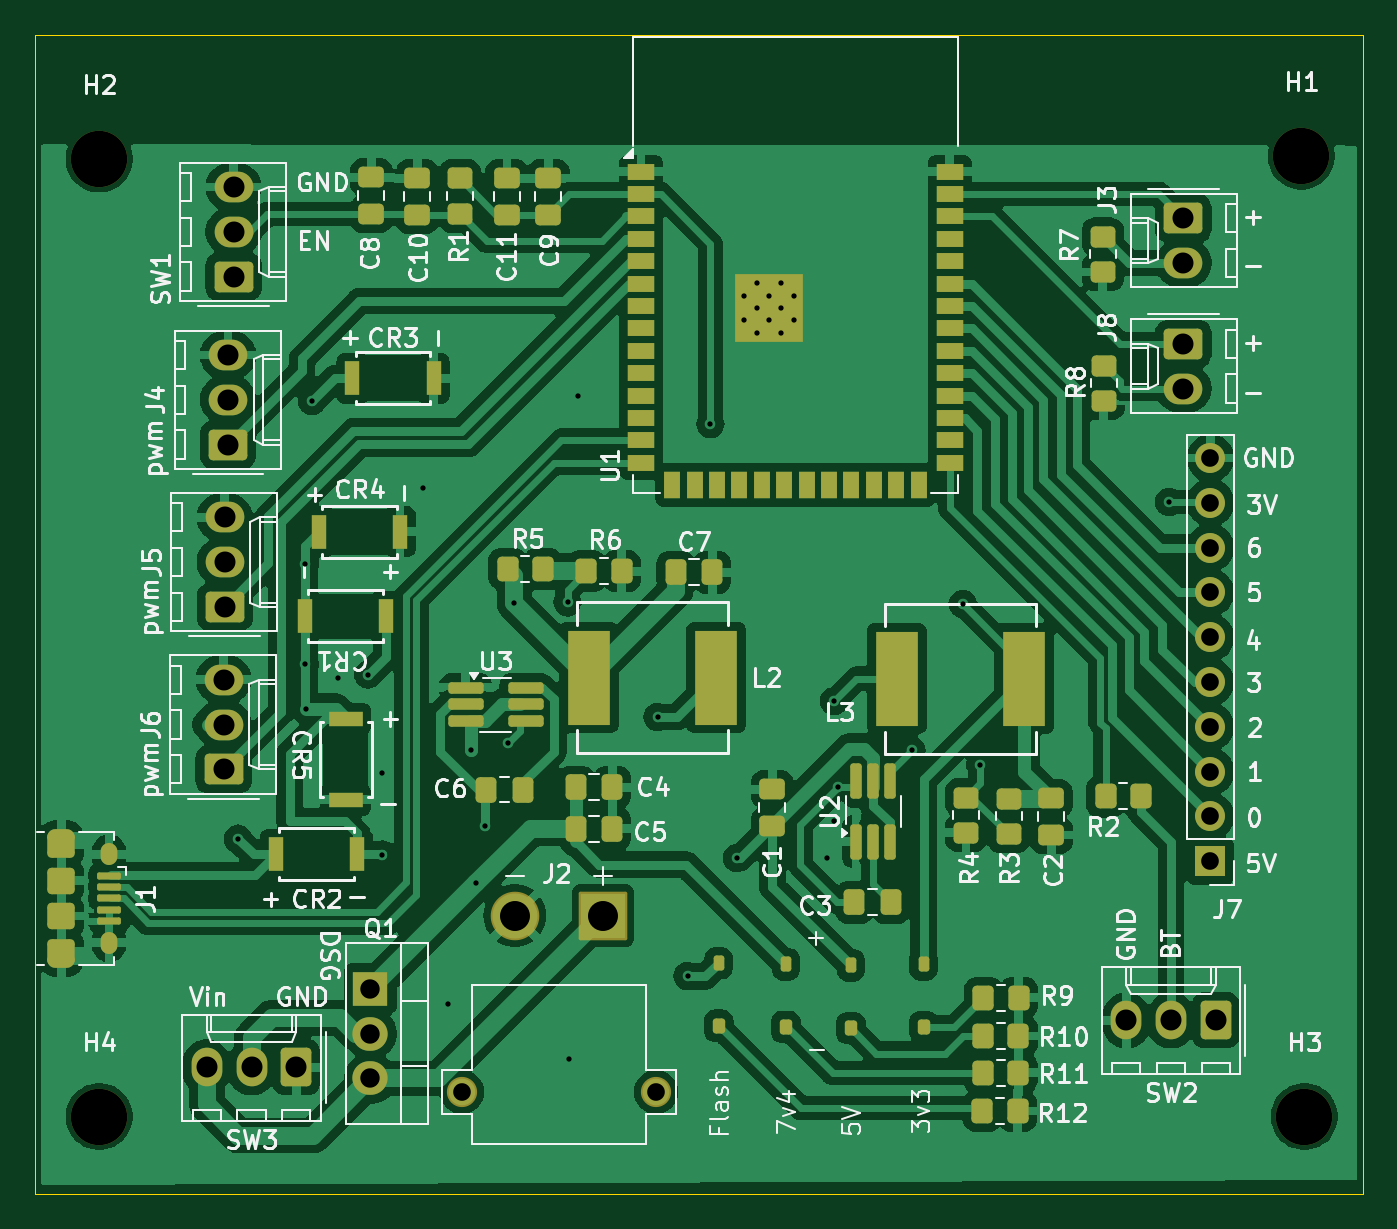
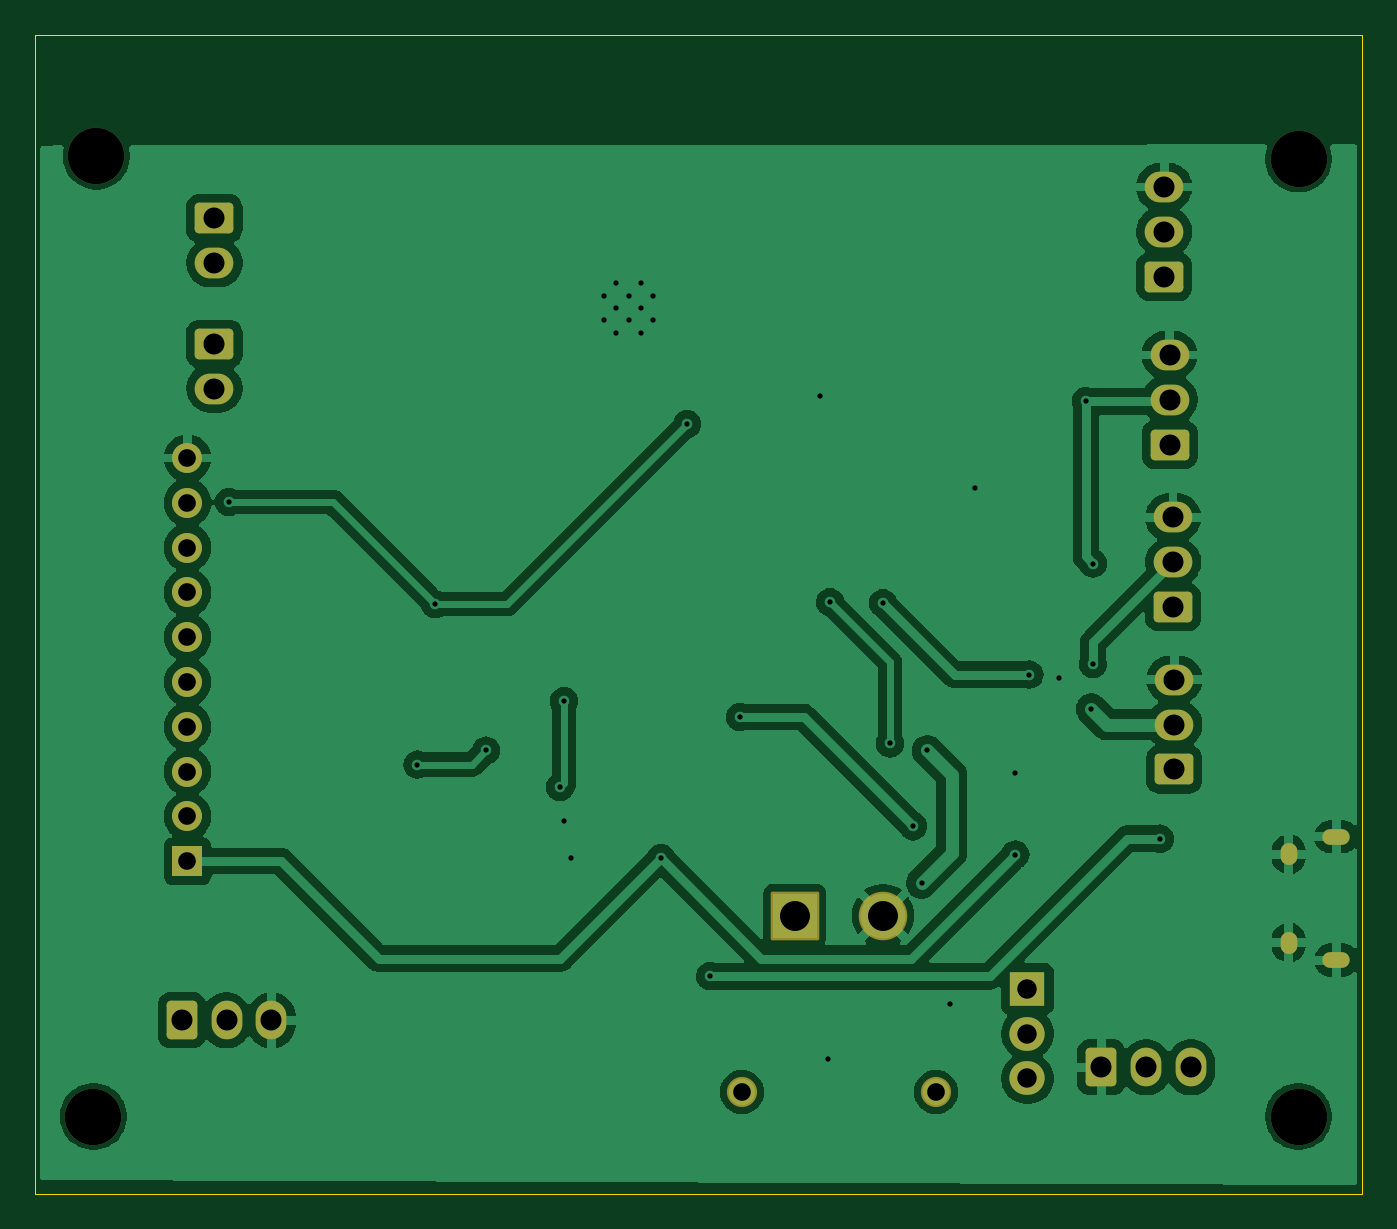
Circuit board: 10 layer files. Board 75.2 x 65.7 mm.
- bottom_copper: Group_29_Handheld-B_Cu.gbr (96766 bytes)
- bottom_mask: Group_29_Handheld-B_Mask.gbr (3070 bytes)
- bottom_silk: Group_29_Handheld-B_Silkscreen.gbr (497 bytes)
- outline: Group_29_Handheld-Edge_Cuts.gbr (654 bytes)
- top_copper: Group_29_Handheld-F_Cu.gbr (182175 bytes)
- top_mask: Group_29_Handheld-F_Mask.gbr (8518 bytes)
- paste: Group_29_Handheld-F_Paste.gbr (6524 bytes)
- top_silk: Group_29_Handheld-F_Silkscreen.gbr (102963 bytes)
- drill: Group_29_Handheld-NPTH.drl (404 bytes)
- drill: Group_29_Handheld-PTH.drl (2093 bytes)

=== bottom_copper: Group_29_Handheld-B_Cu.gbr (96766 bytes, source omitted) ===
=== bottom_mask: Group_29_Handheld-B_Mask.gbr (3070 bytes, source withheld) ===
=== bottom_silk: Group_29_Handheld-B_Silkscreen.gbr ===
G04 #@! TF.GenerationSoftware,KiCad,Pcbnew,8.0.8*
G04 #@! TF.CreationDate,2025-03-03T11:47:27-06:00*
G04 #@! TF.ProjectId,Group_29_Handheld,47726f75-705f-4323-995f-48616e646865,rev?*
G04 #@! TF.SameCoordinates,Original*
G04 #@! TF.FileFunction,Legend,Bot*
G04 #@! TF.FilePolarity,Positive*
%FSLAX46Y46*%
G04 Gerber Fmt 4.6, Leading zero omitted, Abs format (unit mm)*
G04 Created by KiCad (PCBNEW 8.0.8) date 2025-03-03 11:47:27*
%MOMM*%
%LPD*%
G01*
G04 APERTURE LIST*
G04 APERTURE END LIST*
M02*

=== outline: Group_29_Handheld-Edge_Cuts.gbr ===
G04 #@! TF.GenerationSoftware,KiCad,Pcbnew,8.0.8*
G04 #@! TF.CreationDate,2025-03-03T11:47:27-06:00*
G04 #@! TF.ProjectId,Group_29_Handheld,47726f75-705f-4323-995f-48616e646865,rev?*
G04 #@! TF.SameCoordinates,Original*
G04 #@! TF.FileFunction,Profile,NP*
%FSLAX46Y46*%
G04 Gerber Fmt 4.6, Leading zero omitted, Abs format (unit mm)*
G04 Created by KiCad (PCBNEW 8.0.8) date 2025-03-03 11:47:27*
%MOMM*%
%LPD*%
G01*
G04 APERTURE LIST*
G04 #@! TA.AperFunction,Profile*
%ADD10C,0.050000*%
G04 #@! TD*
G04 APERTURE END LIST*
D10*
X98425000Y-23143000D02*
X173672500Y-23143000D01*
X173672500Y-88836500D01*
X98425000Y-88836500D01*
X98425000Y-23143000D01*
M02*

=== top_copper: Group_29_Handheld-F_Cu.gbr (182175 bytes, source omitted) ===
=== top_mask: Group_29_Handheld-F_Mask.gbr (8518 bytes, source omitted) ===
=== paste: Group_29_Handheld-F_Paste.gbr ===
G04 #@! TF.GenerationSoftware,KiCad,Pcbnew,8.0.8*
G04 #@! TF.CreationDate,2025-03-03T11:47:27-06:00*
G04 #@! TF.ProjectId,Group_29_Handheld,47726f75-705f-4323-995f-48616e646865,rev?*
G04 #@! TF.SameCoordinates,Original*
G04 #@! TF.FileFunction,Paste,Top*
G04 #@! TF.FilePolarity,Positive*
%FSLAX46Y46*%
G04 Gerber Fmt 4.6, Leading zero omitted, Abs format (unit mm)*
G04 Created by KiCad (PCBNEW 8.0.8) date 2025-03-03 11:47:27*
%MOMM*%
%LPD*%
G01*
G04 APERTURE LIST*
G04 Aperture macros list*
%AMRoundRect*
0 Rectangle with rounded corners*
0 $1 Rounding radius*
0 $2 $3 $4 $5 $6 $7 $8 $9 X,Y pos of 4 corners*
0 Add a 4 corners polygon primitive as box body*
4,1,4,$2,$3,$4,$5,$6,$7,$8,$9,$2,$3,0*
0 Add four circle primitives for the rounded corners*
1,1,$1+$1,$2,$3*
1,1,$1+$1,$4,$5*
1,1,$1+$1,$6,$7*
1,1,$1+$1,$8,$9*
0 Add four rect primitives between the rounded corners*
20,1,$1+$1,$2,$3,$4,$5,0*
20,1,$1+$1,$4,$5,$6,$7,0*
20,1,$1+$1,$6,$7,$8,$9,0*
20,1,$1+$1,$8,$9,$2,$3,0*%
G04 Aperture macros list end*
%ADD10RoundRect,0.162500X0.162500X-0.837500X0.162500X0.837500X-0.162500X0.837500X-0.162500X-0.837500X0*%
%ADD11RoundRect,0.162500X-0.837500X-0.162500X0.837500X-0.162500X0.837500X0.162500X-0.837500X0.162500X0*%
%ADD12RoundRect,0.250000X-0.450000X0.350000X-0.450000X-0.350000X0.450000X-0.350000X0.450000X0.350000X0*%
%ADD13RoundRect,0.175000X0.175000X-0.250000X0.175000X0.250000X-0.175000X0.250000X-0.175000X-0.250000X0*%
%ADD14RoundRect,0.150000X0.150000X-0.275000X0.150000X0.275000X-0.150000X0.275000X-0.150000X-0.275000X0*%
%ADD15RoundRect,0.250000X-0.350000X-0.450000X0.350000X-0.450000X0.350000X0.450000X-0.350000X0.450000X0*%
%ADD16RoundRect,0.250000X0.475000X-0.337500X0.475000X0.337500X-0.475000X0.337500X-0.475000X-0.337500X0*%
%ADD17RoundRect,0.250000X-0.337500X-0.475000X0.337500X-0.475000X0.337500X0.475000X-0.337500X0.475000X0*%
%ADD18R,2.413000X5.334000*%
%ADD19R,0.812800X1.905000*%
%ADD20RoundRect,0.250000X0.337500X0.475000X-0.337500X0.475000X-0.337500X-0.475000X0.337500X-0.475000X0*%
%ADD21RoundRect,0.250000X-0.475000X0.337500X-0.475000X-0.337500X0.475000X-0.337500X0.475000X0.337500X0*%
%ADD22O,1.550000X0.890000*%
%ADD23O,0.950000X1.250000*%
%ADD24RoundRect,0.100000X-0.575000X0.100000X-0.575000X-0.100000X0.575000X-0.100000X0.575000X0.100000X0*%
%ADD25RoundRect,0.250000X-0.525000X0.475000X-0.525000X-0.475000X0.525000X-0.475000X0.525000X0.475000X0*%
%ADD26RoundRect,0.250000X-0.525000X0.500000X-0.525000X-0.500000X0.525000X-0.500000X0.525000X0.500000X0*%
%ADD27R,1.905000X0.812800*%
%ADD28RoundRect,0.250000X0.350000X0.450000X-0.350000X0.450000X-0.350000X-0.450000X0.350000X-0.450000X0*%
%ADD29R,0.900000X0.900000*%
%ADD30R,1.500000X0.900000*%
%ADD31R,0.900000X1.500000*%
G04 APERTURE END LIST*
D10*
X144970501Y-68870999D03*
X145920501Y-68870999D03*
X146870501Y-68870999D03*
X146870501Y-65450999D03*
X145920501Y-65450999D03*
X144970501Y-65450999D03*
D11*
X122813500Y-60137000D03*
X122813500Y-61087000D03*
X122813500Y-62037000D03*
X126233500Y-62037000D03*
X126233500Y-61087000D03*
X126233500Y-60137000D03*
D12*
X122491500Y-31262500D03*
X122491500Y-33262500D03*
X159004000Y-41878500D03*
X159004000Y-43878500D03*
D13*
X140970000Y-79369000D03*
D14*
X140970000Y-75819000D03*
D15*
X152162000Y-79883000D03*
X154162000Y-79883000D03*
D12*
X158940500Y-34576000D03*
X158940500Y-36576000D03*
D15*
X125200000Y-53400000D03*
X127200000Y-53400000D03*
D16*
X125158500Y-33337500D03*
X125158500Y-31262500D03*
D17*
X129052500Y-68135500D03*
X131127500Y-68135500D03*
D18*
X129794000Y-59563000D03*
X137033000Y-59563000D03*
D16*
X120078500Y-33337500D03*
X120078500Y-31262500D03*
D13*
X148780500Y-79375000D03*
D14*
X148780500Y-75825000D03*
D17*
X129052500Y-65786000D03*
X131127500Y-65786000D03*
D15*
X152146000Y-81978500D03*
X154146000Y-81978500D03*
D19*
X114501300Y-51300000D03*
X119098700Y-51300000D03*
D20*
X146937500Y-72300000D03*
X144862500Y-72300000D03*
D12*
X151191001Y-66367499D03*
X151191001Y-68367499D03*
D19*
X116662200Y-69596000D03*
X112064800Y-69596000D03*
D13*
X144653000Y-79432500D03*
D14*
X144653000Y-75882500D03*
D21*
X156017001Y-66419499D03*
X156017001Y-68494499D03*
D16*
X140205501Y-67965999D03*
X140205501Y-65890999D03*
D18*
X154495500Y-59626500D03*
X147256500Y-59626500D03*
D19*
X116401300Y-42600000D03*
X120998700Y-42600000D03*
D15*
X129667000Y-53530500D03*
X131667000Y-53530500D03*
X152114500Y-84137500D03*
X154114500Y-84137500D03*
D16*
X117475000Y-33274000D03*
X117475000Y-31199000D03*
D19*
X113701300Y-56100000D03*
X118298700Y-56100000D03*
D22*
X99900000Y-68588500D03*
D23*
X102600000Y-69588500D03*
X102600000Y-74588500D03*
D22*
X99900000Y-75588500D03*
D24*
X102600000Y-70788500D03*
X102600000Y-71438500D03*
X102600000Y-72088500D03*
X102600000Y-72738500D03*
X102600000Y-73388500D03*
D25*
X99900000Y-69063500D03*
D26*
X99900000Y-71088500D03*
X99900000Y-73088500D03*
D25*
X99900000Y-75113500D03*
D15*
X152178000Y-77724000D03*
X154178000Y-77724000D03*
D17*
X124000000Y-65913000D03*
X126075000Y-65913000D03*
D16*
X127508000Y-33337500D03*
X127508000Y-31262500D03*
D27*
X116014500Y-61899800D03*
X116014500Y-66497200D03*
D28*
X161100000Y-66300000D03*
X159100000Y-66300000D03*
D29*
X138614500Y-37205000D03*
X138614500Y-38605000D03*
X138614500Y-40005000D03*
X140014500Y-37205000D03*
X140014500Y-38605000D03*
X140014500Y-40005000D03*
X141414500Y-37205000D03*
X141414500Y-38605000D03*
X141414500Y-40005000D03*
D30*
X132764500Y-30885000D03*
X132764500Y-32155000D03*
X132764500Y-33425000D03*
X132764500Y-34695000D03*
X132764500Y-35965000D03*
X132764500Y-37235000D03*
X132764500Y-38505000D03*
X132764500Y-39775000D03*
X132764500Y-41045000D03*
X132764500Y-42315000D03*
X132764500Y-43585000D03*
X132764500Y-44855000D03*
X132764500Y-46125000D03*
X132764500Y-47395000D03*
D31*
X134529500Y-48645000D03*
X135799500Y-48645000D03*
X137069500Y-48645000D03*
X138339500Y-48645000D03*
X139609500Y-48645000D03*
X140879500Y-48645000D03*
X142149500Y-48645000D03*
X143419500Y-48645000D03*
X144689500Y-48645000D03*
X145959500Y-48645000D03*
X147229500Y-48645000D03*
X148499500Y-48645000D03*
D30*
X150264500Y-47395000D03*
X150264500Y-46125000D03*
X150264500Y-44855000D03*
X150264500Y-43585000D03*
X150264500Y-42315000D03*
X150264500Y-41045000D03*
X150264500Y-39775000D03*
X150264500Y-38505000D03*
X150264500Y-37235000D03*
X150264500Y-35965000D03*
X150264500Y-34695000D03*
X150264500Y-33425000D03*
X150264500Y-32155000D03*
X150264500Y-30885000D03*
D12*
X153604001Y-66430999D03*
X153604001Y-68430999D03*
D13*
X137160000Y-79305500D03*
D14*
X137160000Y-75755500D03*
D17*
X134725000Y-53594000D03*
X136800000Y-53594000D03*
M02*

=== top_silk: Group_29_Handheld-F_Silkscreen.gbr (102963 bytes, source omitted) ===
=== drill: Group_29_Handheld-NPTH.drl ===
M48
; DRILL file {KiCad 8.0.8} date 2025-03-03T11:47:23-0600
; FORMAT={2:4/ absolute / inch / suppress leading zeros}
; #@! TF.CreationDate,2025-03-03T11:47:23-06:00
; #@! TF.GenerationSoftware,Kicad,Pcbnew,8.0.8
; #@! TF.FileFunction,NonPlated,1,2,NPTH
FMAT,2
INCH,TZ
; #@! TA.AperFunction,NonPlated,NPTH,ComponentDrill
T1C0.1260
%
G90
G05
T1
X40175Y-11875
X40175Y-33250
X67008Y-11811
X67075Y-33250
M30

=== drill: Group_29_Handheld-PTH.drl ===
M48
; DRILL file {KiCad 8.0.8} date 2025-03-03T11:47:23-0600
; FORMAT={2:4/ absolute / inch / suppress leading zeros}
; #@! TF.CreationDate,2025-03-03T11:47:23-06:00
; #@! TF.GenerationSoftware,Kicad,Pcbnew,8.0.8
; #@! TF.FileFunction,Plated,1,2,PTH
FMAT,2
INCH,TZ
; #@! TA.AperFunction,Plated,PTH,ViaDrill
T1C0.0118
; #@! TA.AperFunction,Plated,PTH,ComponentDrill
T2C0.0118
; #@! TA.AperFunction,Plated,PTH,ComponentDrill
T3C0.0197
; #@! TA.AperFunction,Plated,PTH,ComponentDrill
T4C0.0217
; #@! TA.AperFunction,Plated,PTH,ComponentDrill
T5C0.0394
; #@! TA.AperFunction,Plated,PTH,ComponentDrill
T6C0.0433
; #@! TA.AperFunction,Plated,PTH,ComponentDrill
T7C0.0469
; #@! TA.AperFunction,Plated,PTH,ComponentDrill
T8C0.0669
%
G90
G05
T1
X43268Y-27047
X44764Y-20906
X44764Y-23150
X44800Y-24150
X44921Y-17283
X45512Y-23465
X46181Y-23386
X46496Y-25591
X46496Y-27402
X47402Y-19213
X47953Y-30748
X48465Y-25079
X48590Y-28038
X48780Y-26772
X49291Y-24921
X49444Y-21794
X50630Y-21772
X50669Y-31969
X50866Y-17165
X52638Y-24331
X53307Y-30118
X53819Y-17795
X54409Y-27480
X56417Y-27480
X56575Y-23976
X56575Y-26654
X56659Y-25900
X58307Y-25079
X59449Y-21811
X59843Y-25394
X64055Y-19528
T2
X54573Y-14923
X54573Y-15474
X54848Y-14648
X54848Y-15199
X54848Y-15750
X55124Y-14923
X55124Y-15474
X55399Y-14648
X55399Y-15199
X55399Y-15750
X55675Y-14923
X55675Y-15474
T5
X48269Y-32700
X52600Y-32700
X64975Y-18550
X64975Y-19550
X64975Y-20550
X64975Y-21550
X64975Y-22550
X64975Y-23550
X64975Y-24550
X64975Y-25550
X64975Y-26550
X64975Y-27550
T6
X46228Y-30400
X46228Y-31400
X46228Y-32400
T7
X42575Y-32150
X42950Y-23500
X42950Y-24500
X42950Y-25500
X42975Y-19875
X42975Y-20875
X42975Y-21875
X43050Y-16250
X43050Y-17250
X43050Y-18250
X43175Y-12500
X43175Y-13500
X43175Y-14500
X43575Y-32150
X44575Y-32150
X63100Y-31100
X64100Y-31100
X64375Y-13200
X64375Y-14200
X64375Y-16000
X64375Y-17000
X65100Y-31100
T8
X49450Y-28763
X51419Y-28763
T3
G00X39459Y-27003
M15
G01X39203Y-27003
M16
G05
G00X39459Y-29759
M15
G01X39203Y-29759
M16
G05
T4
G00X40394Y-27338
M15
G01X40394Y-27456
M16
G05
G00X40394Y-29306
M15
G01X40394Y-29425
M16
G05
M30

